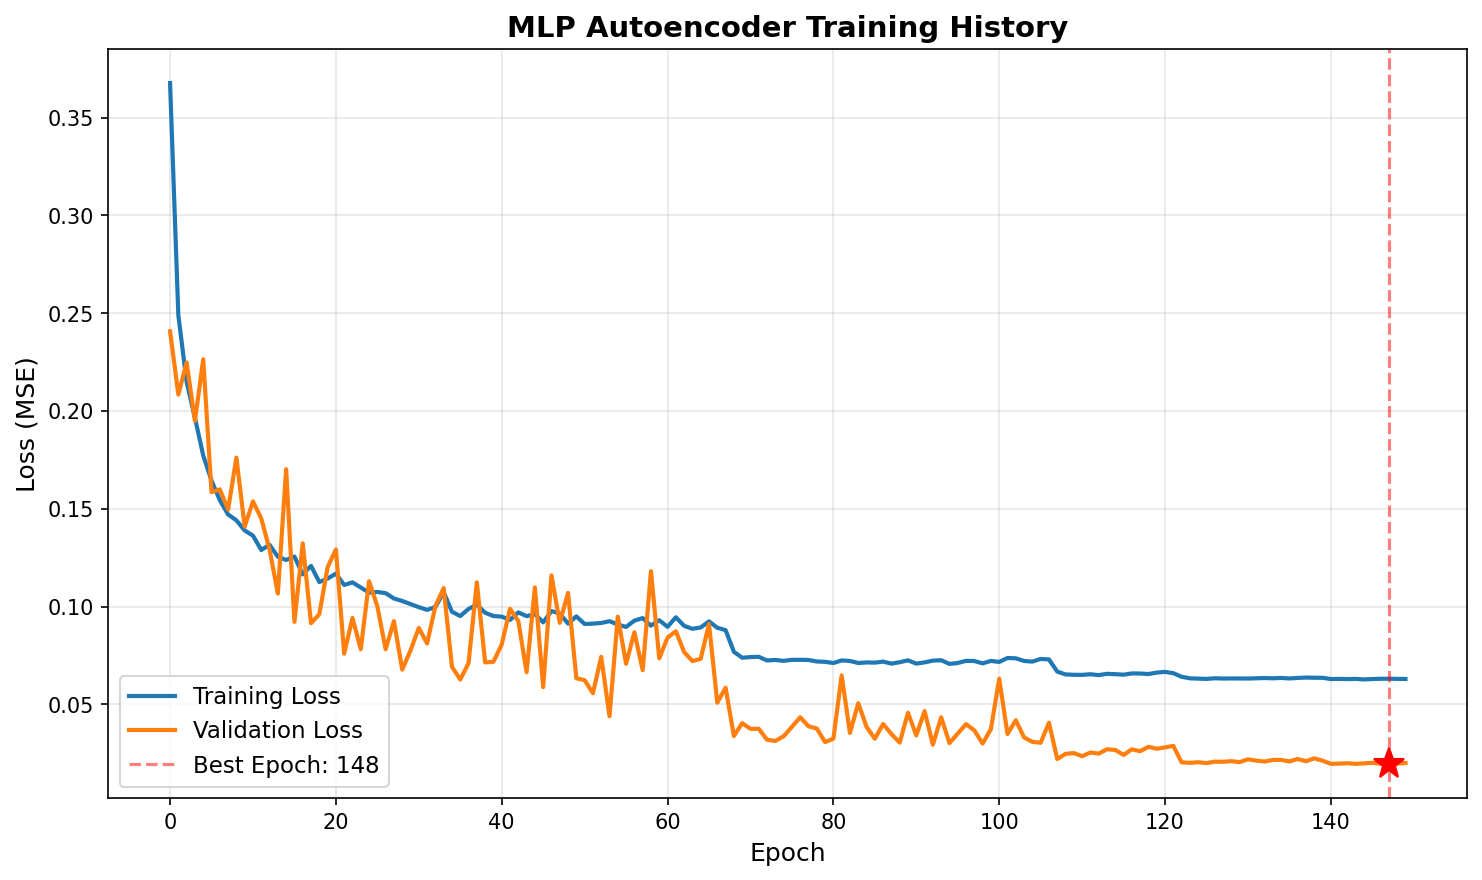

The file beside this chart, header and first rows:
epoch, train_loss, val_loss, train_mae, val_mae
1, 0.3676, 0.2407, 0.4142, 0.3407
2, 0.2488, 0.2084, 0.3281, 0.3238
3, 0.2149, 0.2248, 0.3085, 0.3456
4, 0.1965, 0.195, 0.2976, 0.3127
5, 0.1773, 0.2265, 0.283, 0.3462
6, 0.1644, 0.1585, 0.2722, 0.2947
7, 0.1545, 0.1599, 0.2645, 0.2814
8, 0.1471, 0.1496, 0.2577, 0.2817
9, 0.1441, 0.1761, 0.2564, 0.2956
10, 0.1389, 0.1409, 0.2506, 0.2595
11, 0.1363, 0.1538, 0.2488, 0.2847
12, 0.1289, 0.1451, 0.2412, 0.2623
13, 0.1316, 0.1292, 0.2437, 0.2463
14, 0.1255, 0.1067, 0.2372, 0.2339
15, 0.1239, 0.1702, 0.2365, 0.2903
16, 0.1256, 0.09222, 0.2382, 0.2152
17, 0.1165, 0.1323, 0.2287, 0.2541
18, 0.1208, 0.09152, 0.2333, 0.2105
19, 0.1126, 0.09611, 0.2241, 0.2201
20, 0.1143, 0.1202, 0.2273, 0.2458
21, 0.1169, 0.1293, 0.2299, 0.2513
22, 0.1111, 0.07595, 0.2228, 0.1941
23, 0.1124, 0.09422, 0.2251, 0.2228
24, 0.1098, 0.07823, 0.222, 0.1989
25, 0.1071, 0.113, 0.2196, 0.2376
26, 0.1075, 0.1001, 0.22, 0.2233
27, 0.1069, 0.07822, 0.2188, 0.196
28, 0.1042, 0.09261, 0.2164, 0.212
29, 0.1029, 0.0678, 0.2142, 0.184
30, 0.1013, 0.07762, 0.2128, 0.1958
31, 0.09974, 0.08912, 0.2108, 0.2181
32, 0.09835, 0.08118, 0.2087, 0.2014
33, 0.0998, 0.1003, 0.2112, 0.23
34, 0.1074, 0.1095, 0.2207, 0.2341
35, 0.09738, 0.0692, 0.2079, 0.1886
36, 0.09519, 0.06275, 0.2057, 0.1771
37, 0.09882, 0.07111, 0.2104, 0.1877
38, 0.101, 0.1124, 0.2133, 0.2339
39, 0.09688, 0.07151, 0.208, 0.1884
40, 0.09519, 0.07179, 0.2068, 0.1861
41, 0.09489, 0.08066, 0.2058, 0.1974
42, 0.09319, 0.0989, 0.2033, 0.2231
43, 0.09704, 0.09265, 0.2089, 0.2207
44, 0.09514, 0.06647, 0.2063, 0.1835
45, 0.0962, 0.1098, 0.2073, 0.2312
46, 0.09196, 0.05885, 0.202, 0.1688
47, 0.09776, 0.116, 0.2089, 0.2347
48, 0.09652, 0.09171, 0.2084, 0.2123
49, 0.09134, 0.107, 0.2012, 0.2283
50, 0.09501, 0.06339, 0.2068, 0.1776
51, 0.09112, 0.06242, 0.2013, 0.1741
52, 0.09131, 0.05574, 0.2022, 0.1638
53, 0.09165, 0.07434, 0.2025, 0.1965
54, 0.09257, 0.04397, 0.2033, 0.1388
55, 0.09084, 0.0949, 0.2011, 0.2111
56, 0.08962, 0.07079, 0.2002, 0.1914
57, 0.09284, 0.08692, 0.2048, 0.2123
58, 0.09414, 0.06749, 0.2054, 0.1799
59, 0.09029, 0.1181, 0.2005, 0.2423
60, 0.09305, 0.07359, 0.2037, 0.1924
... 90 more rows
